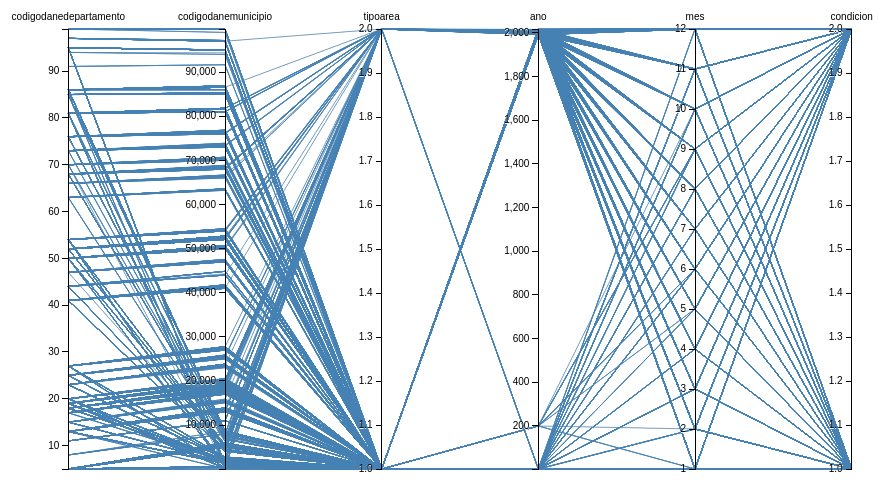
D3 v3 page, settled after 480 driven frames (8 s of simulated time); the page loaded 1 data file(s).



var m = [50, 10, 10, 10],
    w = 960 - m[1] - m[3],
    h = 500 - m[0] - m[2];

var x = d3.scale.ordinal().rangePoints([0, w], 1),
    y = {},
    dragging = {};

var line = d3.svg.line(),
    axis = d3.svg.axis().orient("left"),
    background,
    foreground;

var svg = d3.select("body").append("svg")
    .attr("width", w + m[1] + m[3])
    .attr("height", h + m[0] + m[2])
    .append("g")
    .attr("transform", "translate(" + m[3] + "," + m[0] + ")");

d3.csv("cars.csv", function(error, cars) {

  // Extract the list of dimensions and create a scale for each.
  x.domain(dimensions = d3.keys(cars[0]).filter(function(d) {
    return d != "name" && (y[d] = d3.scale.linear()
        .domain(d3.extent(cars, function(p) { return +p[d]; }))
        .range([h, 0]));
  }));

  // Add grey background lines for context.
  background = svg.append("g")
      .attr("class", "background")
    .selectAll("path")
      .data(cars)
    .enter().append("path")
      .attr("d", path);

  // Add blue foreground lines for focus.
  foreground = svg.append("g")
      .attr("class", "foreground")
    .selectAll("path")
      .data(cars)
    .enter().append("path")
      .attr("d", path);

  // Add a group element for each dimension.
  var g = svg.selectAll(".dimension")
      .data(dimensions)
    .enter().append("g")
      .attr("class", "dimension")
      .attr("transform", function(d) { return "translate(" + x(d) + ")"; })
      .call(d3.behavior.drag()
        .on("dragstart", function(d) {
          dragging[d] = this.__origin__ = x(d);
          background.attr("visibility", "hidden");
        })
        .on("drag", function(d) {
          dragging[d] = Math.min(w, Math.max(0, this.__origin__ += d3.event.dx));
          foreground.attr("d", path);
          dimensions.sort(function(a, b) { return position(a) - position(b); });
          x.domain(dimensions);
          g.attr("transform", function(d) { return "translate(" + position(d) + ")"; })
        })
        .on("dragend", function(d) {
          delete this.__origin__;
          delete dragging[d];
          transition(d3.select(this)).attr("transform", "translate(" + x(d) + ")");
          transition(foreground)
              .attr("d", path);
          background
              .attr("d", path)
              .transition()
              .delay(500)
              .duration(0)
              .attr("visibility", null);
        }));

  // Add an axis and title.
  g.append("g")
      .attr("class", "axis")
      .each(function(d) { d3.select(this).call(axis.scale(y[d])); })
    .append("text")
      .attr("text-anchor", "middle")
      .attr("y", -9)
      .text(String);

  // Add and store a brush for each axis.
  g.append("g")
      .attr("class", "brush")
      .each(function(d) { d3.select(this).call(y[d].brush = d3.svg.brush().y(y[d]).on("brushstart", brushstart).on("brush", brush)); })
    .selectAll("rect")
      .attr("x", -8)
      .attr("width", 16);
});

function position(d) {
  var v = dragging[d];
  return v == null ? x(d) : v;
}

function transition(g) {
  return g.transition().duration(500);
}

// Returns the path for a given data point.
function path(d) {
  return line(dimensions.map(function(p) { 
  console.log(p);return [position(p), y[p](d[p])]; }));
}

// When brushing, don’t trigger axis dragging.
function brushstart() {
  d3.event.sourceEvent.stopPropagation();
}

// Handles a brush event, toggling the display of foreground lines.
function brush() {
  var actives = dimensions.filter(function(p) { return !y[p].brush.empty(); }),
      extents = actives.map(function(p) { return y[p].brush.extent(); });
  foreground.style("display", function(d) {
    return actives.every(function(p, i) {
      return extents[i][0] <= d[p] && d[p] <= extents[i][1];
    }) ? null : "none";
  });
}



### data: cars.csv
codigodanedepartamento, codigodanemunicipio, tipoarea, ano, mes, condicion
5, 5313, 1, 2006, 1, 1
18, 1841, 1, 2009, 12, 1
86, 86568, 1, 2008, 4, 1
23, 2358, 1, 2009, 11, 1
23, 2358, 1, 2009, 11, 1
23, 2358, 1, 2009, 11, 1
23, 2358, 1, 2009, 11, 1
52, 52079, 1, 2010, 1, 2
5, 579, 1, 2010, 1, 2
5, 5854, 1, 2008, 3, 1
19, 19821, 1, 2009, 8, 1
5, 5854, 1, 2008, 3, 1
19, 19821, 1, 2009, 8, 1
52, 52699, 1, 2009, 7, 1
5, 5854, 2, 2009, 4, 1
5, 5854, 1, 2008, 3, 1
52, 52612, 1, 2009, 12, 1
95, 95001, 1, 2009, 10, 1
95, 95001, 1, 2009, 10, 1
50, 50683, 1, 2009, 12, 1
54, 5481, 1, 2009, 9, 1
54, 5481, 1, 2009, 9, 1
54, 5481, 1, 2009, 9, 1
54, 5481, 1, 2009, 9, 1
54, 5481, 1, 2009, 9, 1
54, 5481, 1, 2009, 9, 1
54, 5481, 1, 2009, 9, 1
54, 5481, 1, 2009, 9, 1
13, 1367, 1, 2009, 8, 1
13, 1367, 1, 2009, 8, 1
18, 1841, 1, 2009, 10, 1
86, 86757, 1, 2008, 9, 1
5, 579, 1, 2009, 7, 1
5, 579, 1, 2009, 7, 1
5, 579, 1, 2009, 7, 1
5, 579, 1, 2009, 7, 1
5, 579, 1, 2009, 7, 1
5, 579, 1, 2009, 7, 1
19, 1978, 1, 2010, 1, 2
19, 1978, 1, 2010, 1, 2
13, 13244, 1, 2010, 1, 1
19, 1978, 1, 2010, 1, 2
50, 50325, 1, 2010, 1, 2
41, 4102, 1, 2010, 1, 2
41, 4102, 1, 2010, 1, 2
5, 5361, 1, 2010, 1, 2
76, 76275, 1, 2009, 9, 1
41, 41078, 1, 2010, 1, 2
23, 23807, 1, 2010, 1, 2
13, 13244, 1, 2010, 1, 1
13, 1378, 1, 1993, 9, 1
97, 97161, 1, 2010, 1, 2
54, 548, 1, 2010, 1, 2
54, 548, 1, 2010, 1, 2
54, 548, 1, 2010, 1, 2
54, 54344, 1, 2010, 2, 2
5, 512, 1, 2010, 2, 2
41, 4102, 2, 2008, 12, 1
41, 41078, 1, 2010, 2, 2
23, 23807, 1, 2010, 2, 2
... 11,438 more rows